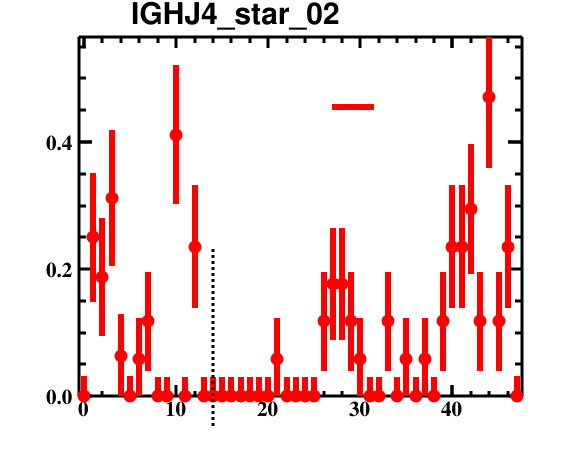

The file beside this chart, header and first rows:
bin_low_edge, contents, binerror, xtitle, binlabel
-1.5, 0.0, 0.0, , 
-0.5, 0.0, 0.03129, , 
0.5, 0.25, 0.1012, , 
1.5, 0.1875, 0.0932, , 
2.5, 0.3125, 0.107, , 
3.5, 0.0625, 0.06742, , 
4.5, 0.0, 0.03129, , 
5.5, 0.05882, 0.06399, , 
6.5, 0.1176, 0.07834, , 
7.5, 0.0, 0.0296, , 
8.5, 0.0, 0.0296, , 
9.5, 0.4118, 0.1095, , 
10.5, 0.0, 0.0296, , 
11.5, 0.2353, 0.09674, , 
12.5, 0.0, 0.0296, , 
13.5, 0.0, 0.0296, , 
14.5, 0.0, 0.0296, , 
15.5, 0.0, 0.0296, , 
16.5, 0.0, 0.0296, , 
17.5, 0.0, 0.0296, , 
18.5, 0.0, 0.0296, , 
19.5, 0.0, 0.0296, , 
20.5, 0.05882, 0.06399, , 
21.5, 0.0, 0.0296, , 
22.5, 0.0, 0.0296, , 
23.5, 0.0, 0.0296, , 
24.5, 0.0, 0.0296, , 
25.5, 0.1176, 0.07834, , 
26.5, 0.1765, 0.08885, , 
27.5, 0.1765, 0.08885, , 
28.5, 0.1176, 0.07834, , 
29.5, 0.05882, 0.06399, , 
30.5, 0.0, 0.0296, , 
31.5, 0.0, 0.0296, , 
32.5, 0.1176, 0.07834, , 
33.5, 0.0, 0.0296, , 
34.5, 0.05882, 0.06399, , 
35.5, 0.0, 0.0296, , 
36.5, 0.05882, 0.06399, , 
37.5, 0.0, 0.0296, , 
38.5, 0.1176, 0.07834, , 
39.5, 0.2353, 0.09674, , 
40.5, 0.2353, 0.09674, , 
41.5, 0.2941, 0.1026, , 
42.5, 0.1176, 0.07834, , 
43.5, 0.4706, 0.1109, , 
44.5, 0.1176, 0.07834, , 
45.5, 0.2353, 0.09674, , 
46.5, 0.0, 0.03129, , 
47.5, 0.0, 0.0, , 
